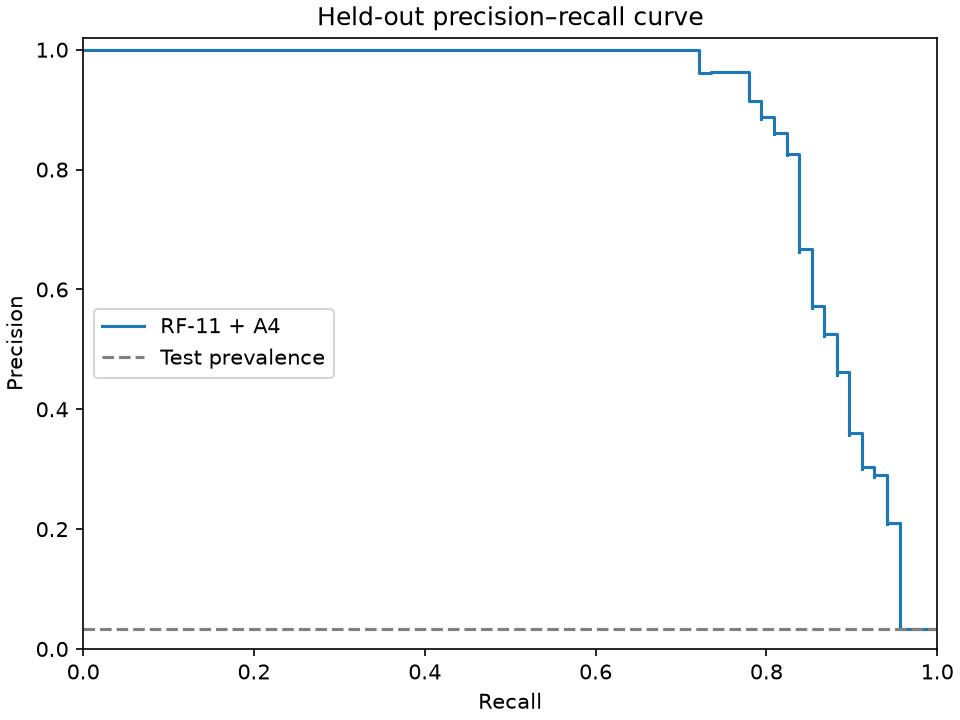

The file beside this chart, header and first rows:
precision, recall, threshold
0.034, 1.0, 0.0
0.05707, 0.9559, 2.213368747233289e-06
0.08366, 0.9559, 1.6420361247947455e-05
0.08508, 0.9559, 1.8633729995180745e-05
0.0869, 0.9559, 4.694835680751174e-05
0.08784, 0.9559, 5.1282051282051286e-05
0.08966, 0.9559, 7.165781319167773e-05
0.08978, 0.9559, 7.246376811594203e-05
0.09194, 0.9559, 8.333333333333334e-05
0.09434, 0.9559, 8.771929824561403e-05
0.09461, 0.9559, 8.993266699284731e-05
0.09475, 0.9559, 0.0001149
0.09503, 0.9559, 0.0001172
0.09573, 0.9559, 0.000119
0.09587, 0.9559, 0.0001282
0.09601, 0.9559, 0.0001587
0.0963, 0.9559, 0.0001609
0.09673, 0.9559, 0.0002024
0.09687, 0.9559, 0.0002222
0.09701, 0.9559, 0.0002244
0.09716, 0.9559, 0.0002778
0.09731, 0.9559, 0.00028
0.09745, 0.9559, 0.0003571
0.09804, 0.9559, 0.0003726
0.09819, 0.9559, 0.000381
0.09834, 0.9559, 0.0003968
0.09848, 0.9559, 0.0004118
0.09863, 0.9559, 0.0005339
0.09878, 0.9559, 0.0006667
0.09939, 0.9559, 0.0007816
0.09954, 0.9559, 0.0009546
0.09969, 0.9559, 0.001667
0.09985, 0.9559, 0.001669
0.1, 0.9559, 0.003333
0.1243, 0.9559, 0.003336
0.1316, 0.9559, 0.00335
0.1324, 0.9559, 0.003352
0.1332, 0.9559, 0.00338
0.1351, 0.9559, 0.003385
0.1357, 0.9559, 0.003406
0.1366, 0.9559, 0.003417
0.1368, 0.9559, 0.003422
0.1371, 0.9559, 0.003492
0.1374, 0.9559, 0.003494
0.1377, 0.9559, 0.003556
0.138, 0.9559, 0.003611
0.1389, 0.9559, 0.003889
0.1392, 0.9559, 0.003896
0.1395, 0.9559, 0.003925
0.1398, 0.9559, 0.004
0.1401, 0.9559, 0.004167
0.1404, 0.9559, 0.004444
0.1407, 0.9559, 0.004967
0.141, 0.9559, 0.005
0.1413, 0.9559, 0.005645
0.1416, 0.9559, 0.006667
0.1551, 0.9559, 0.006669
0.1597, 0.9559, 0.006683
0.1605, 0.9559, 0.006685
0.1609, 0.9559, 0.006714
... 270 more rows
